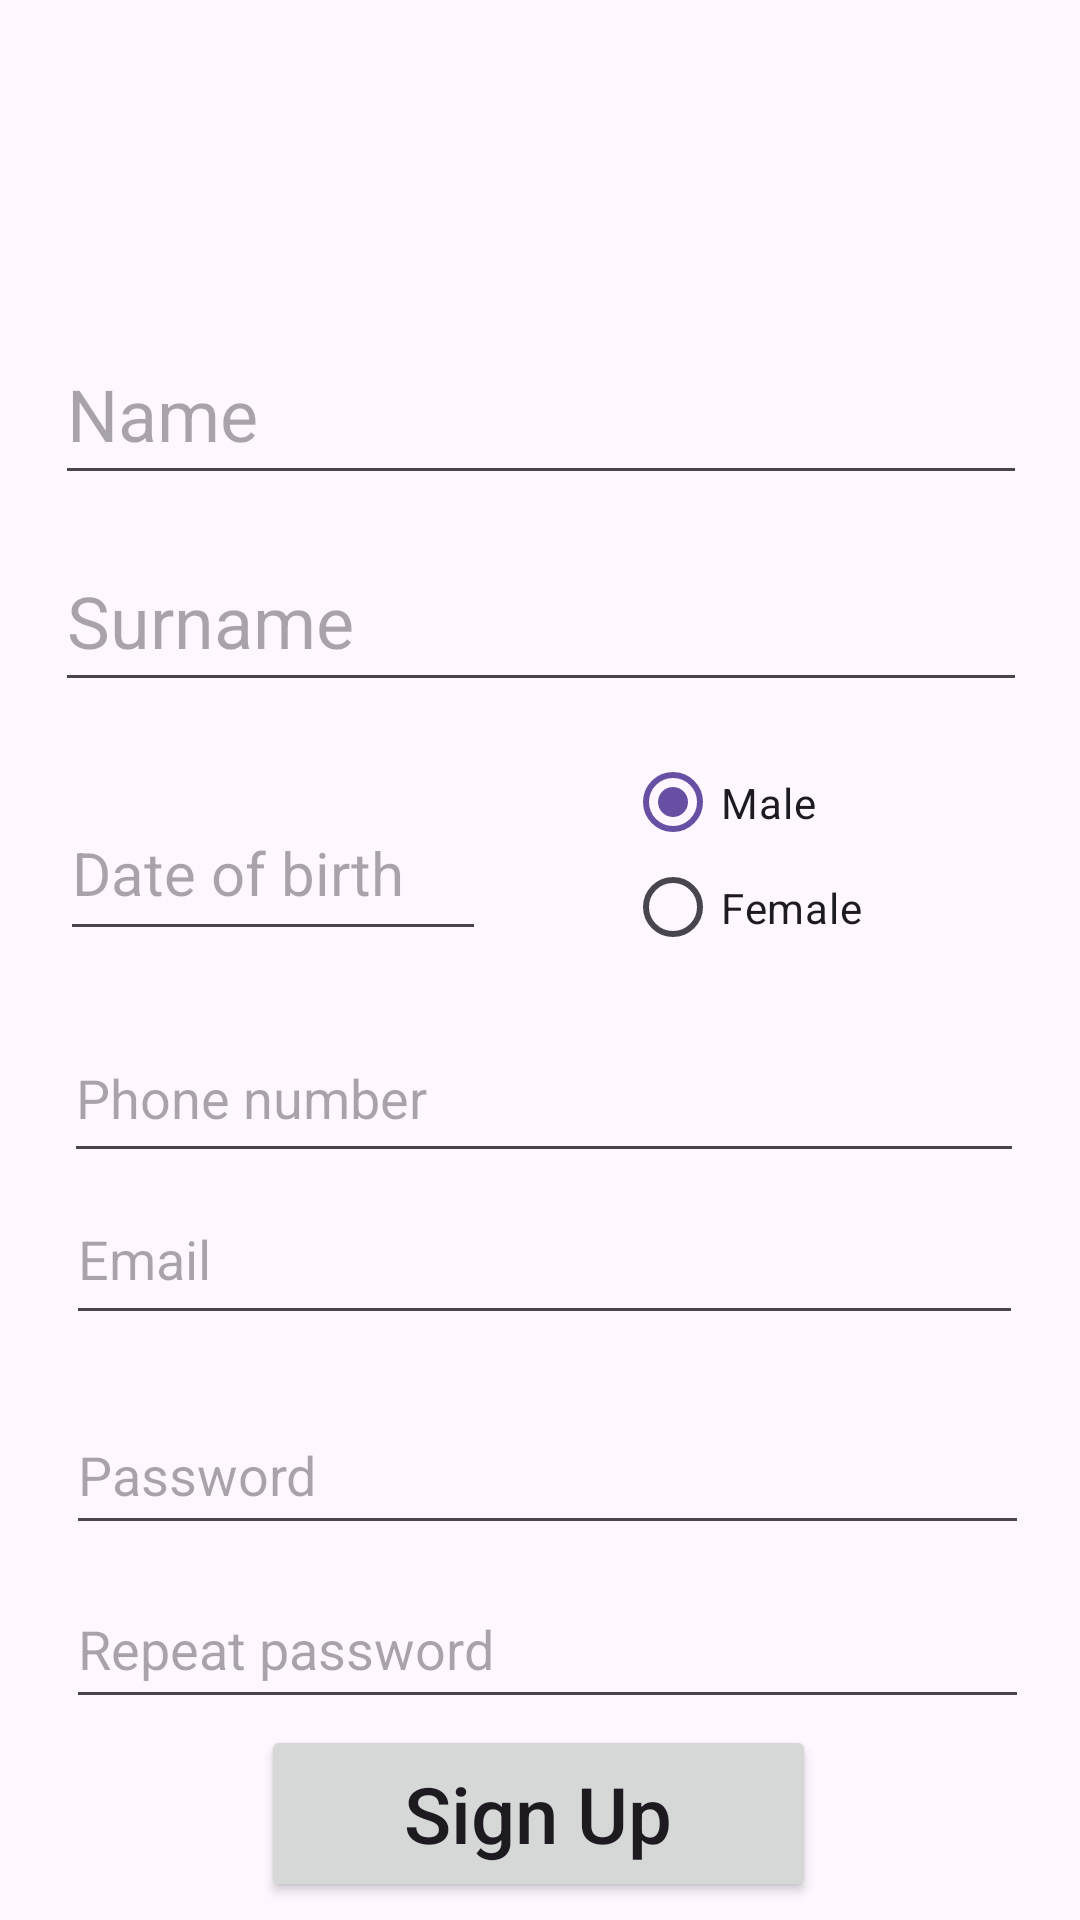

Produce the Android XML layout that renders to this screen, including the resource entries it uses.
<!-- AndroidManifest.xml: application theme Theme.Dosshouse -->
<!-- res/layout/registration_activity.xml -->
<?xml version="1.0" encoding="utf-8"?>
<androidx.constraintlayout.widget.ConstraintLayout xmlns:android="http://schemas.android.com/apk/res/android"
    xmlns:app="http://schemas.android.com/apk/res-auto"
    xmlns:tools="http://schemas.android.com/tools"
    android:layout_width="match_parent"
    android:layout_height="match_parent">

    <EditText
        android:id="@+id/signUpNameText"
        android:layout_width="324dp"
        android:layout_height="57dp"
        android:layout_marginTop="108dp"
        android:ems="10"
        android:hint="Name"
        android:inputType="text"
        android:textSize="24sp"
        app:layout_constraintEnd_toEndOf="parent"
        app:layout_constraintHorizontal_bias="0.505"
        app:layout_constraintStart_toStartOf="parent"
        app:layout_constraintTop_toTopOf="parent" />

    <EditText
        android:id="@+id/signUpDateOfBirthText"
        android:layout_width="142dp"
        android:layout_height="55dp"
        android:layout_marginTop="28dp"
        android:ems="10"
        android:hint="Date of birth"
        android:inputType="text"
        android:textSize="20sp"
        app:layout_constraintEnd_toEndOf="parent"
        app:layout_constraintHorizontal_bias="0.008"
        app:layout_constraintStart_toStartOf="@+id/signUpSurnameText"
        app:layout_constraintTop_toBottomOf="@+id/signUpSurnameText" />

    <RadioGroup
        android:id="@+id/radioGroup"
        android:layout_width="134dp"
        android:layout_height="76dp"
        android:layout_marginTop="16dp"
        app:layout_constraintEnd_toEndOf="@+id/signUpSurnameText"
        app:layout_constraintHorizontal_bias="1.0"
        app:layout_constraintStart_toEndOf="@+id/signUpDateOfBirthText"
        app:layout_constraintTop_toBottomOf="@+id/signUpSurnameText">

        <RadioButton
            android:id="@+id/radioButtonMale"
            android:layout_width="match_parent"
            android:layout_height="35dp"
            android:checked="true"
            android:text="Male" />

        <RadioButton
            android:id="@+id/radioButtonFemale"
            android:layout_width="match_parent"
            android:layout_height="35dp"
            android:text="Female" />
    </RadioGroup>

    <EditText
        android:id="@+id/signUpSurnameText"
        android:layout_width="324dp"
        android:layout_height="57dp"
        android:layout_marginTop="12dp"
        android:ems="10"
        android:hint="Surname"
        android:inputType="text"
        android:textSize="24sp"
        app:layout_constraintEnd_toEndOf="parent"
        app:layout_constraintHorizontal_bias="0.505"
        app:layout_constraintStart_toStartOf="parent"
        app:layout_constraintTop_toBottomOf="@+id/signUpNameText" />

    <EditText
        android:id="@+id/signUpPhoneText"
        android:layout_width="320dp"
        android:layout_height="53dp"
        android:layout_marginTop="104dp"
        android:ems="10"
        android:hint="Phone number"
        android:inputType="phone"
        app:layout_constraintEnd_toEndOf="@+id/radioGroup"
        app:layout_constraintStart_toStartOf="@+id/signUpDateOfBirthText"
        app:layout_constraintTop_toBottomOf="@+id/signUpSurnameText" />

    <EditText
        android:id="@+id/signUpEmailText"
        android:layout_width="319dp"
        android:layout_height="54dp"
        android:ems="10"
        android:hint="Email"
        android:inputType="textEmailAddress"
        app:layout_constraintEnd_toEndOf="@+id/signUpPhoneText"
        app:layout_constraintStart_toStartOf="@+id/signUpPhoneText"
        app:layout_constraintTop_toBottomOf="@+id/signUpPhoneText" />

    <EditText
        android:id="@+id/signUpPassword"
        android:layout_width="321dp"
        android:layout_height="50dp"
        android:layout_marginTop="20dp"
        android:ems="10"
        android:hint="Password"
        android:inputType="textPassword"
        app:layout_constraintEnd_toEndOf="@+id/signUpEmailText"
        app:layout_constraintHorizontal_bias="0.0"
        app:layout_constraintStart_toStartOf="@+id/signUpEmailText"
        app:layout_constraintTop_toBottomOf="@+id/signUpEmailText" />

    <EditText
        android:id="@+id/signUpPassword2"
        android:layout_width="321dp"
        android:layout_height="50dp"
        android:layout_marginTop="8dp"
        android:ems="10"
        android:hint="Repeat password"
        android:inputType="textPassword"
        app:layout_constraintEnd_toEndOf="@+id/signUpEmailText"
        app:layout_constraintHorizontal_bias="0.0"
        app:layout_constraintStart_toStartOf="@+id/signUpEmailText"
        app:layout_constraintTop_toBottomOf="@+id/signUpPassword" />

    <Button
        android:id="@+id/signUpButton"
        android:layout_width="185dp"
        android:layout_height="59dp"
        android:text="Sign Up"
        android:textAlignment="center"
        android:textAllCaps="false"
        android:textSize="26sp"
        app:layout_constraintBottom_toBottomOf="parent"
        app:layout_constraintEnd_toEndOf="@+id/signUpPassword2"
        app:layout_constraintHorizontal_bias="0.477"
        app:layout_constraintStart_toStartOf="@+id/signUpPassword2"
        app:layout_constraintTop_toBottomOf="@+id/signUpPassword2"
        app:layout_constraintVertical_bias="0.244" />

</androidx.constraintlayout.widget.ConstraintLayout>
<!-- resources referenced by this layout -->
<resources>
  <style name="Theme.Dosshouse" parent="Base.Theme.Dosshouse" />
  <style name="Base.Theme.Dosshouse" parent="Theme.Material3.DayNight.NoActionBar">
          
          
      </style>
</resources>
